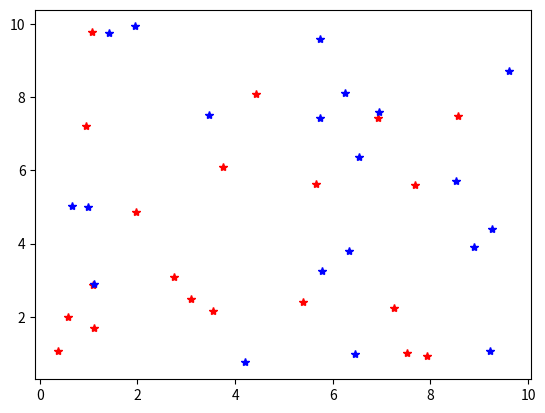

Here is the Python script that generated this plot: (Note: this script raises an exception after producing the figure.)
#vizinhos mais proximos

import numpy as np
import random as rnd
import matplotlib.pyplot as plt
import math

Dados = []

for i in range(40):
    x = rnd.random()*10
    y = rnd.random()*10
    tipo = rnd.randint(0,1)
    
    ponto = np.array([x, y, tipo])
    Dados.append(ponto)
    
    if tipo == 0:
        plt.plot(x, y, 'b*')
    else:
        plt.plot(x, y, 'r*')

x = float(input("Digite o valor da abscissa (x): "))
y = float(input("Digite o valor da ordenada (y): "))
k = int(input("Quantos vizinhos voce deseja utilizar? "))

plt.plot(x, y, 'go')


#----------------------------------------------------------------

def distanciaEuclidiana(P1, P2):
    dist = 0
    for i in range(len(P1)):
        dist += (P1[i] - P2[i])**2
    return math.sqrt(dist)

def distanciaManhattan(P1, P2):
    dist = 0
    for i in range(len(P1)):
        dist += abs(P1[i] - P2[i])
    return dist

# Funcao generica que calcula a previsao, de acordo com os vizinhos mais proximos.
# A nocao de vizinho dependende diretamente da <metrica>, que corresponde aa nocao
# de distancia a ser utilizada. Diferentes metricas podem corresponder a
# diferentes conjuntos de vizinho e, consequentemente, a diferentes previsoes.
def VizinhosMaisProximos(metrica):
    # Calcular distancias, de acordo com a metrica fornecida
    Distancias = []
    for ponto in Dados:
        P = [ponto[0],ponto[1]]
        d = metrica(P, [x,y])
        Distancias.append(d)

    # Determinar vizinhos mais proximos
    maiorDist = max(Distancias)
    ContTipo0 = 0
    ContTipo1 = 0
    for j in range(k):
        mp = np.argmin(Distancias)
        print(f"{j+1}-esimo vizinho: {Dados[mp]} (dist: {Distancias[mp]:5.3f})")
        Distancias[mp] = 1+maiorDist
        if Dados[mp][2] == 0:
            ContTipo0 += 1
        else:
            ContTipo1 += 1
        plt.plot([x, Dados[mp][0]], [y, Dados[mp][1]], 'g-')

    # Imprimir previsao
    print(f"Previsao: tipo {0 if ContTipo0 > ContTipo1 else 1}")

# Invocando o algoritmo de vizinhos mais proximos com a nocao de
# distancia quarteirao ou Manhattan.
VizinhosMaisProximos(distanciaManhattan)

#----------------------------------------------------------------
# Deixe este comando no final do programa, ja que
# ele paralisa a execucao do mesmo:
plt.show()
